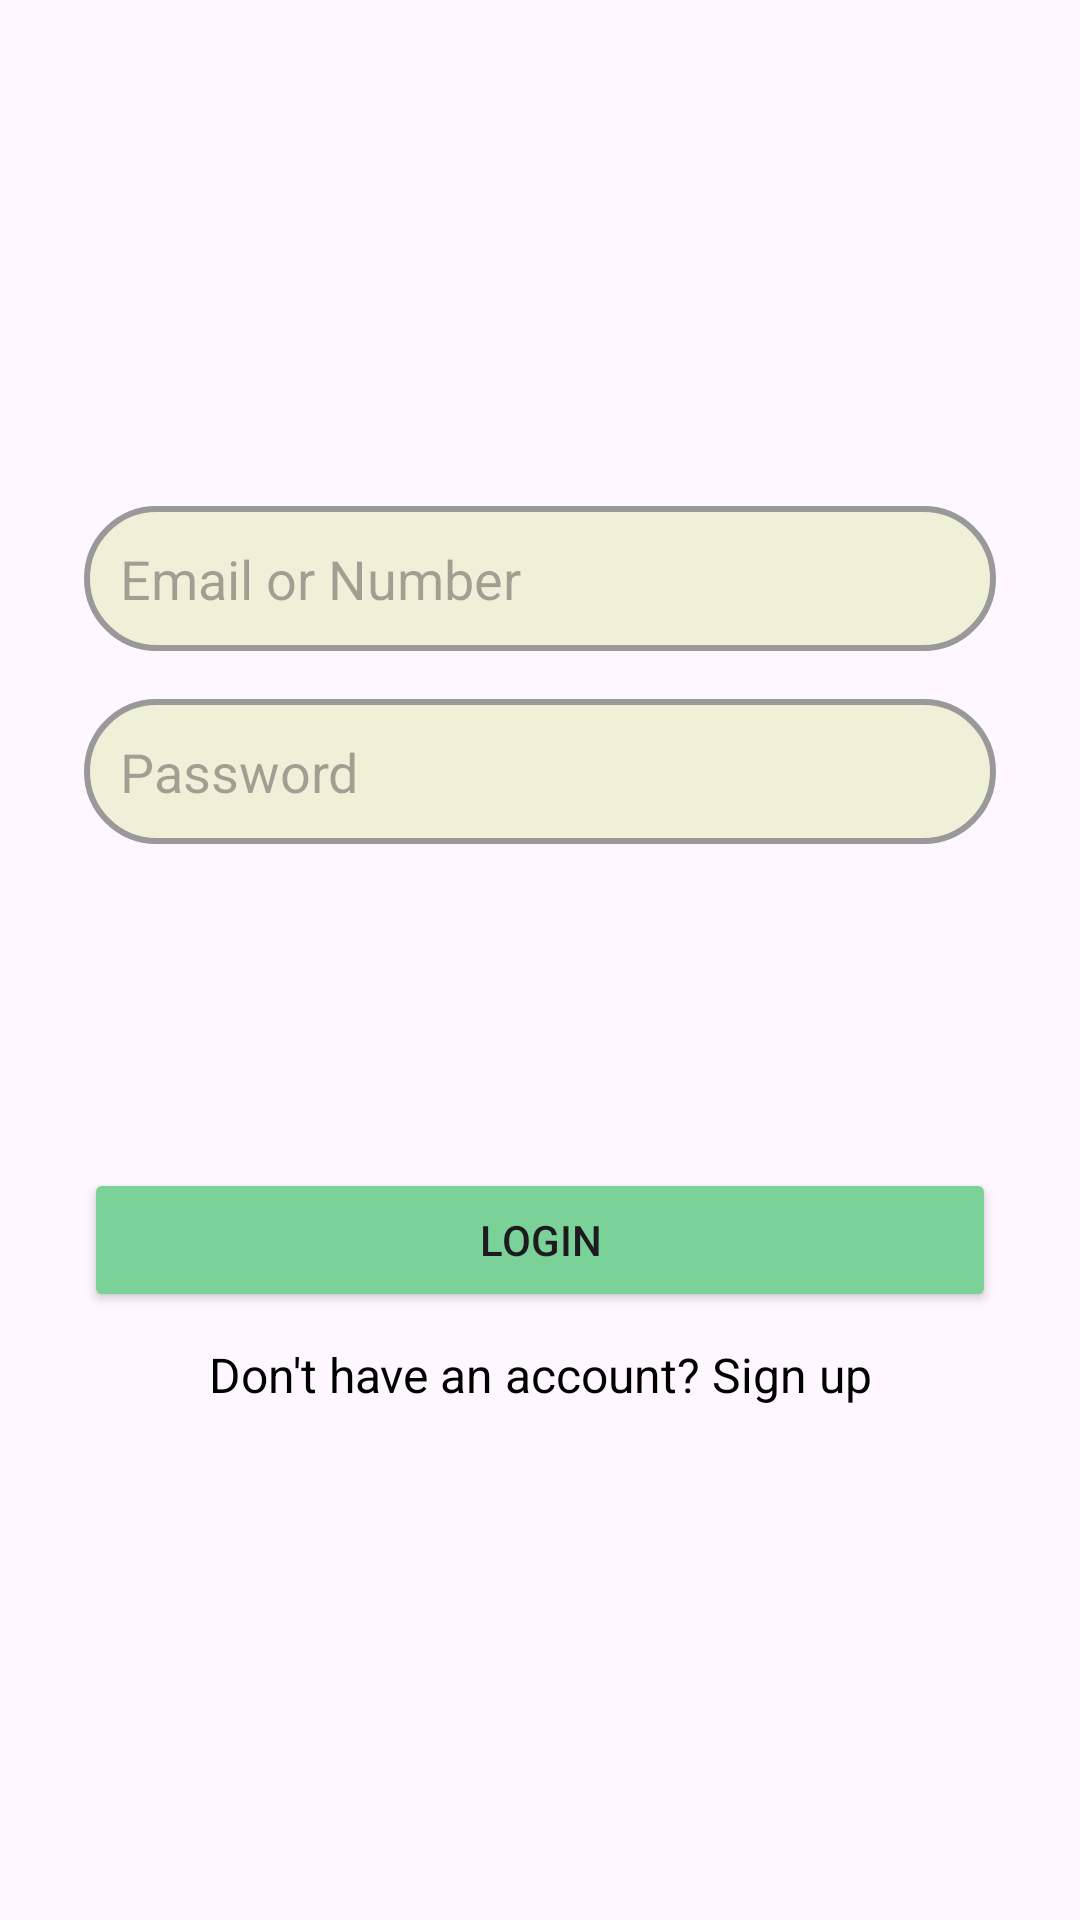

Android layout source for this screen:
<!-- AndroidManifest.xml: application theme Theme.MyFaith -->
<!-- res/layout/activity_login.xml -->
<?xml version="1.0" encoding="utf-8"?>
<LinearLayout xmlns:android="http://schemas.android.com/apk/res/android"
    android:layout_width="match_parent"
    android:layout_height="match_parent"
    android:orientation="vertical"
    android:padding="16dp"
    android:gravity="center"
    android:background="@drawable/login_background">
    <LinearLayout
        android:layout_width="match_parent"
        android:layout_height="wrap_content"
        android:layout_gravity="center_vertical"
        android:orientation="vertical">
        <EditText
            android:id="@+id/login_email_or_number"
            android:layout_width="match_parent"
            android:layout_height="wrap_content"
            android:background="@drawable/edittext_oval"
            android:padding="12sp"
            android:textColor="@color/black"
            android:layout_marginVertical="8dp"
            android:layout_marginHorizontal="12dp"
            android:hint="@string/email_or_number"/>

        <EditText
            android:id="@+id/login_password"
            android:layout_width="match_parent"
            android:layout_height="wrap_content"
            android:padding="12sp"
            android:layout_marginVertical="8dp"
            android:layout_marginHorizontal="12dp"
            android:background="@drawable/edittext_oval"
            android:hint="@string/password"
            android:textColor="@color/black"
            android:inputType="textPassword" />
    </LinearLayout>

    <LinearLayout
        android:layout_width="match_parent"
        android:layout_height="wrap_content"
        android:layout_marginHorizontal="12dp"
        android:orientation="vertical"
        android:gravity="bottom"
        android:layout_marginTop="100dp">
        <Button
            android:id="@+id/login_button"
            android:layout_width="match_parent"
            android:layout_height="wrap_content"
            android:backgroundTint="#7bd298"
            android:text="@string/login"/>
        <TextView
            android:id="@+id/register_text"
            android:layout_width="match_parent"
            android:layout_height="wrap_content"
            android:text="@string/don_t_have_an_account_sign_up"
            android:textSize="16sp"
            android:textColor="#000000"
            android:gravity="center"
            android:padding="10dp"/>
    </LinearLayout>
</LinearLayout>
<!-- resources referenced by this layout -->
<resources>
  <color name="black">#FF000000</color>
  <!-- drawable edittext_oval (drawable) -->
  <?xml version="1.0" encoding="utf-8"?>
  <shape xmlns:android="http://schemas.android.com/apk/res/android"
      android:shape="rectangle">
      <corners android:radius="50dp"/>
      <solid android:color="#eff0d8"/>
      <stroke android:width="2dp" android:color="#999999"/>
  </shape>
  <string name="don_t_have_an_account_sign_up">Don\'t have an account? Sign up</string>
  <string name="email_or_number">Email or Number</string>
  <string name="login">Login</string>
  <string name="password">Password</string>
  <style name="Theme.MyFaith" parent="Base.Theme.MyFaith" />
  <style name="Base.Theme.MyFaith" parent="Theme.Material3.DayNight.NoActionBar">
          <item name="colorPrimary">@color/purple_500</item>
          <item name="colorPrimaryVariant">@color/purple_700</item>
          <item name="colorOnPrimary">@color/white</item>
          <item name="colorSecondary">@color/teal_200</item>
          <item name="colorSecondaryVariant">@color/teal_700</item>
          <item name="colorOnSecondary">@color/black</item>
          <item name="android:statusBarColor">@android:color/transparent</item>
          <item name="android:windowLightStatusBar">false</item>
          <item name="android:windowDrawsSystemBarBackgrounds">true</item>
          <item name="android:navigationBarColor">@android:color/transparent</item>
          <item name="android:windowTranslucentStatus">true</item>
          <item name="android:windowTranslucentNavigation">true</item>
          
      </style>
  <color name="purple_500">#FF6200EE</color>
  <color name="purple_700">#FF3700B3</color>
  <color name="white">#FFFFFFFF</color>
  <color name="teal_200">#FF03DAC5</color>
  <color name="teal_700">#FF018786</color>
</resources>
